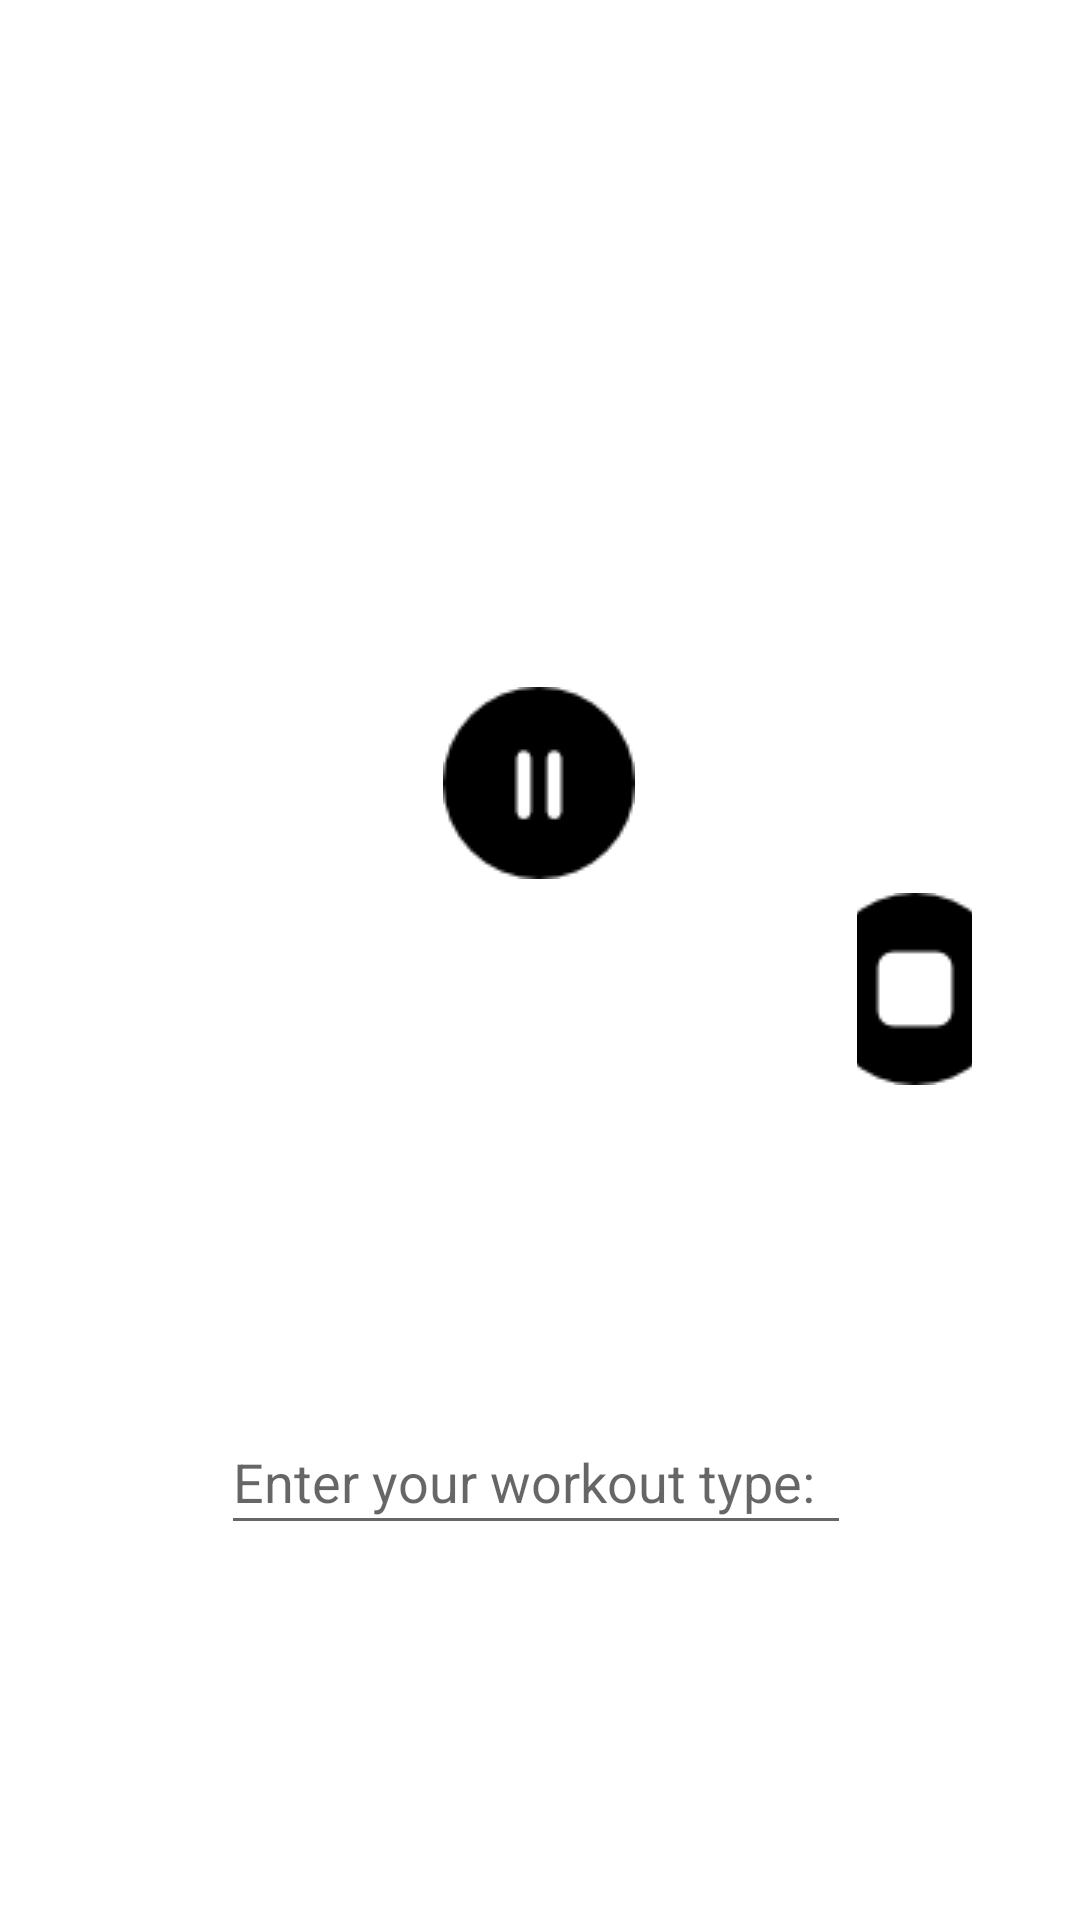

Layout XML and referenced resources for this Android screen:
<!-- AndroidManifest.xml: application theme Theme.HiTimer -->
<!-- res/layout/activity_main.xml -->
<?xml version="1.0" encoding="utf-8"?>
<androidx.constraintlayout.widget.ConstraintLayout xmlns:android="http://schemas.android.com/apk/res/android"
    xmlns:app="http://schemas.android.com/apk/res-auto"
    xmlns:tools="http://schemas.android.com/tools"
    android:layout_width="match_parent"
    android:layout_height="match_parent"
    android:background="@drawable/background"
    tools:context=".MainActivity">

    <ImageButton
        android:id="@+id/play"
        android:layout_width="0dp"
        android:layout_height="64dp"
        android:layout_marginStart="36dp"
        android:layout_marginLeft="36dp"
        android:layout_marginTop="343dp"
        android:layout_marginBottom="328dp"
        android:background="#00FFFFFF"
        android:contentDescription="TODO"
        android:onClick="startTimer"
        app:layout_constraintBottom_toBottomOf="parent"
        app:layout_constraintEnd_toStartOf="@+id/pause"
        app:layout_constraintHorizontal_bias="0.5"
        app:layout_constraintStart_toStartOf="parent"
        app:layout_constraintTop_toTopOf="parent"
        app:srcCompat="@drawable/play_button" />

    <ImageButton
        android:id="@+id/pause"
        android:layout_width="wrap_content"
        android:layout_height="wrap_content"
        android:layout_marginStart="73dp"
        android:layout_marginLeft="73dp"
        android:layout_marginEnd="74dp"
        android:layout_marginRight="74dp"
        android:layout_marginBottom="177dp"
        android:background="#00FFFFFF"
        android:contentDescription="TODO"
        android:onClick="pauseTimer"
        app:layout_constraintBottom_toTopOf="@+id/workoutType"
        app:layout_constraintEnd_toStartOf="@+id/stop"
        app:layout_constraintHorizontal_bias="0.5"
        app:layout_constraintStart_toEndOf="@+id/play"
        app:srcCompat="@drawable/pause_button" />

    <ImageButton
        android:id="@+id/stop"
        android:layout_width="0dp"
        android:layout_height="wrap_content"
        android:layout_marginTop="343dp"
        android:layout_marginEnd="36dp"
        android:layout_marginRight="36dp"
        android:layout_marginBottom="324dp"
        android:background="#00FFFFFF"
        android:contentDescription="TODO"
        android:onClick="stopTimer"
        app:layout_constraintBottom_toBottomOf="parent"
        app:layout_constraintEnd_toEndOf="parent"
        app:layout_constraintHorizontal_bias="0.5"
        app:layout_constraintStart_toEndOf="@+id/pause"
        app:layout_constraintTop_toTopOf="parent"
        app:srcCompat="@drawable/stop_button" />

    <TextView
        android:id="@+id/previousWorkout"
        android:layout_width="wrap_content"
        android:layout_height="0dp"
        android:layout_marginStart="176dp"
        android:layout_marginLeft="176dp"
        android:layout_marginTop="64dp"
        android:layout_marginEnd="177dp"
        android:layout_marginRight="177dp"
        android:textSize="18sp"
        app:layout_constraintEnd_toEndOf="parent"
        app:layout_constraintStart_toStartOf="parent"
        app:layout_constraintTop_toTopOf="parent" />

    <Chronometer
        android:id="@+id/chronometer"
        android:layout_width="wrap_content"
        android:layout_height="wrap_content"
        android:layout_marginStart="182dp"
        android:layout_marginLeft="182dp"
        android:layout_marginTop="84dp"
        android:layout_marginEnd="182dp"
        android:layout_marginRight="182dp"
        android:layout_marginBottom="63dp"
        android:textSize="80sp"
        app:layout_constraintBottom_toTopOf="@+id/pause"
        app:layout_constraintEnd_toEndOf="parent"
        app:layout_constraintStart_toStartOf="parent"
        app:layout_constraintTop_toBottomOf="@+id/previousWorkout" />

    <EditText
        android:id="@+id/workoutType"
        android:layout_width="wrap_content"
        android:layout_height="45dp"
        android:layout_marginStart="99dp"
        android:layout_marginLeft="99dp"
        android:layout_marginEnd="102dp"
        android:layout_marginRight="102dp"
        android:layout_marginBottom="125dp"
        android:ems="10"
        android:hint="@string/workout_enty"
        android:inputType="textPersonName"
        app:layout_constraintBottom_toBottomOf="parent"
        app:layout_constraintEnd_toEndOf="parent"
        app:layout_constraintStart_toStartOf="parent" />
</androidx.constraintlayout.widget.ConstraintLayout>
<!-- resources referenced by this layout -->
<resources>
  <!-- drawable pause_button: png bitmap (drawable, 766 bytes) -->
  <!-- drawable stop_button: png bitmap (drawable, 658 bytes) -->
  <string name="workout_enty">Enter your workout type:</string>
  <style name="Theme.HiTimer" parent="Theme.MaterialComponents.DayNight.DarkActionBar">
          
          <item name="colorPrimary">@color/purple_500</item>
          <item name="colorPrimaryVariant">@color/purple_700</item>
          <item name="colorOnPrimary">@color/white</item>
          
          <item name="colorSecondary">@color/teal_200</item>
          <item name="colorSecondaryVariant">@color/teal_700</item>
          <item name="colorOnSecondary">@color/black</item>
          
          <item name="android:statusBarColor" tools:targetApi="l">?attr/colorPrimaryVariant</item>
          
      </style>
  <!-- not gathered from this repository: default colours our renderer supplied (Android Studio template values) -->
  <color name="purple_500">#FF6200EE</color>
  <color name="purple_700">#FF3700B3</color>
  <color name="teal_200">#FF03DAC5</color>
  <color name="teal_700">#FF018786</color>
  <color name="black">#FF000000</color>
  <color name="white">#FFFFFFFF</color>
</resources>
